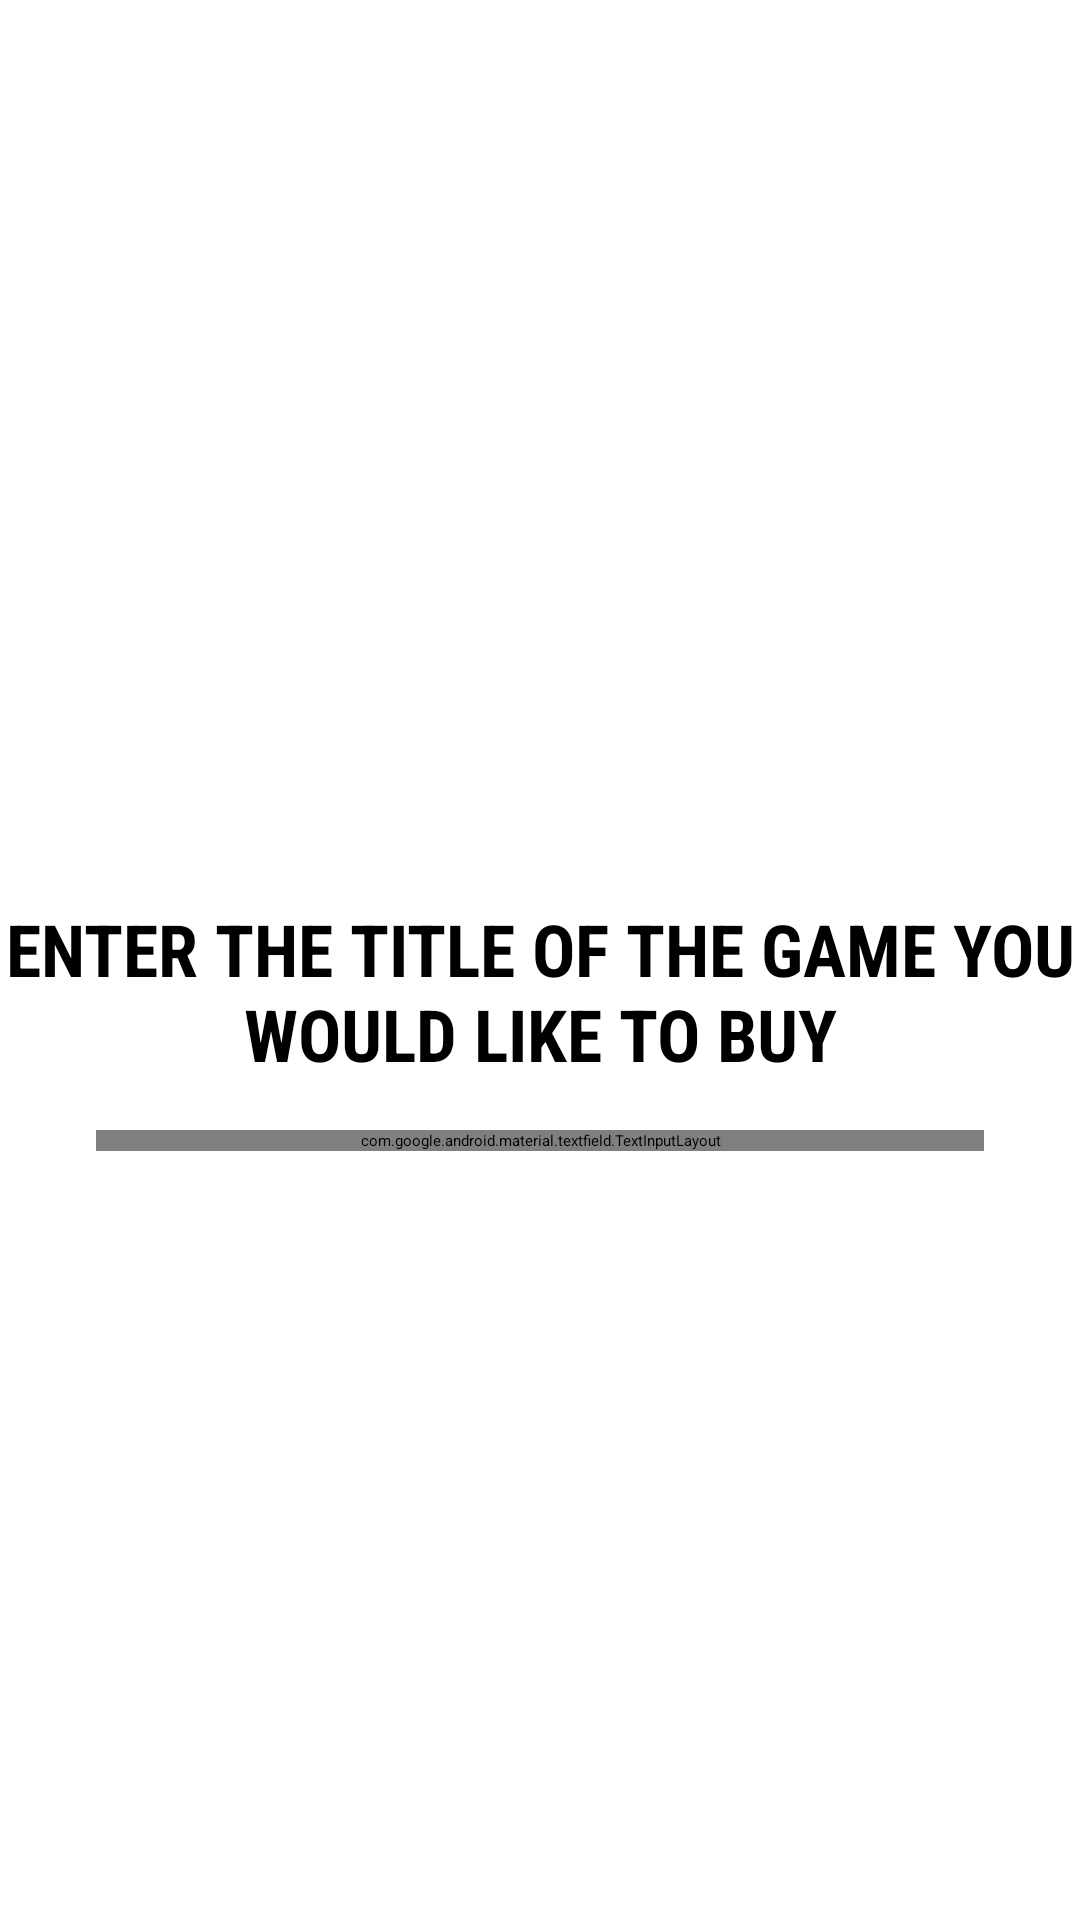

This screen was rendered from an Android layout file. Write that file and the resources it references.
<!-- AndroidManifest.xml: application theme Theme.Navi -->
<!-- res/layout/fragment_main.xml -->
<?xml version="1.0" encoding="utf-8"?>
<androidx.constraintlayout.widget.ConstraintLayout xmlns:android="http://schemas.android.com/apk/res/android"
    xmlns:app="http://schemas.android.com/apk/res-auto"
    xmlns:tools="http://schemas.android.com/tools"
    android:layout_width="match_parent"
    android:layout_height="match_parent"
    tools:context=".MainFragment">

    <ImageView
        android:id="@+id/ivIcon"
        android:layout_width="400dp"
        android:layout_height="200dp"
        android:layout_marginTop="100dp"
        app:layout_constraintEnd_toEndOf="parent"
        app:layout_constraintStart_toStartOf="parent"
        app:layout_constraintTop_toTopOf="parent"
        app:srcCompat="@drawable/baseline_videogame_asset_24"
        />


    <com.google.android.material.textfield.TextInputLayout
        android:id="@+id/title_text_input_field"
        style="@style/Widget.Material3.TextInputLayout.OutlinedBox"
        android:layout_width="match_parent"
        android:layout_height="wrap_content"
        android:layout_marginHorizontal="32dp"
        android:layout_marginTop="16dp"
        app:layout_constraintTop_toBottomOf="@id/tvTitle"
        app:layout_constraintEnd_toEndOf="parent"
        app:layout_constraintStart_toStartOf="parent">

        <com.google.android.material.textfield.TextInputEditText
            android:id="@+id/etTitle"
            android:layout_width="match_parent"
            android:layout_height="wrap_content"
            android:inputType="text" />

    </com.google.android.material.textfield.TextInputLayout>

    <TextView
        android:id="@+id/tvTitle"
        android:layout_width="wrap_content"
        android:layout_height="wrap_content"
        android:text="@string/input_title_message"
        style="@style/AppTitle"
        android:textSize="24sp"
        app:layout_constraintEnd_toEndOf="parent"
        app:layout_constraintStart_toStartOf="parent"
        app:layout_constraintTop_toBottomOf="@id/ivIcon"/>

    <Button
        android:id="@+id/btn_buy"
        android:layout_width="wrap_content"
        android:layout_height="wrap_content"
        android:layout_marginHorizontal="32dp"
        android:text="@string/buy"
        android:layout_marginTop="16dp"
        android:textColor="@color/white"
        android:backgroundTint="@color/black"
        app:layout_constraintStart_toStartOf="parent"
        app:layout_constraintEnd_toEndOf="parent"
        app:layout_constraintTop_toBottomOf="@id/title_text_input_field"
        />


</androidx.constraintlayout.widget.ConstraintLayout>
<!-- resources referenced by this layout -->
<resources>
  <string name="buy">Buy</string>
  <string name="input_title_message">Enter the title of the game you would like to buy</string>
  <style name="AppTitle">
          <item name="android:textAlignment">center</item>
          <item name="android:textSize">34sp</item>
          <item name="android:fontFamily">sans-serif-condensed</item>
          <item name="android:textAllCaps">true</item>
          <item name="android:textStyle">bold</item>
          <item name="android:layout_marginStart">32dp</item>
          <item name="android:layout_marginEnd">32dp</item>
          <item name="android:layout_width">wrap_content</item>
          <item name="android:layout_height">wrap_content</item>
      </style>
  <!-- not gathered from this repository: default colours our renderer supplied (Android Studio template values) -->
  <color name="black">#FF000000</color>
  <color name="white">#FFFFFFFF</color>
</resources>
